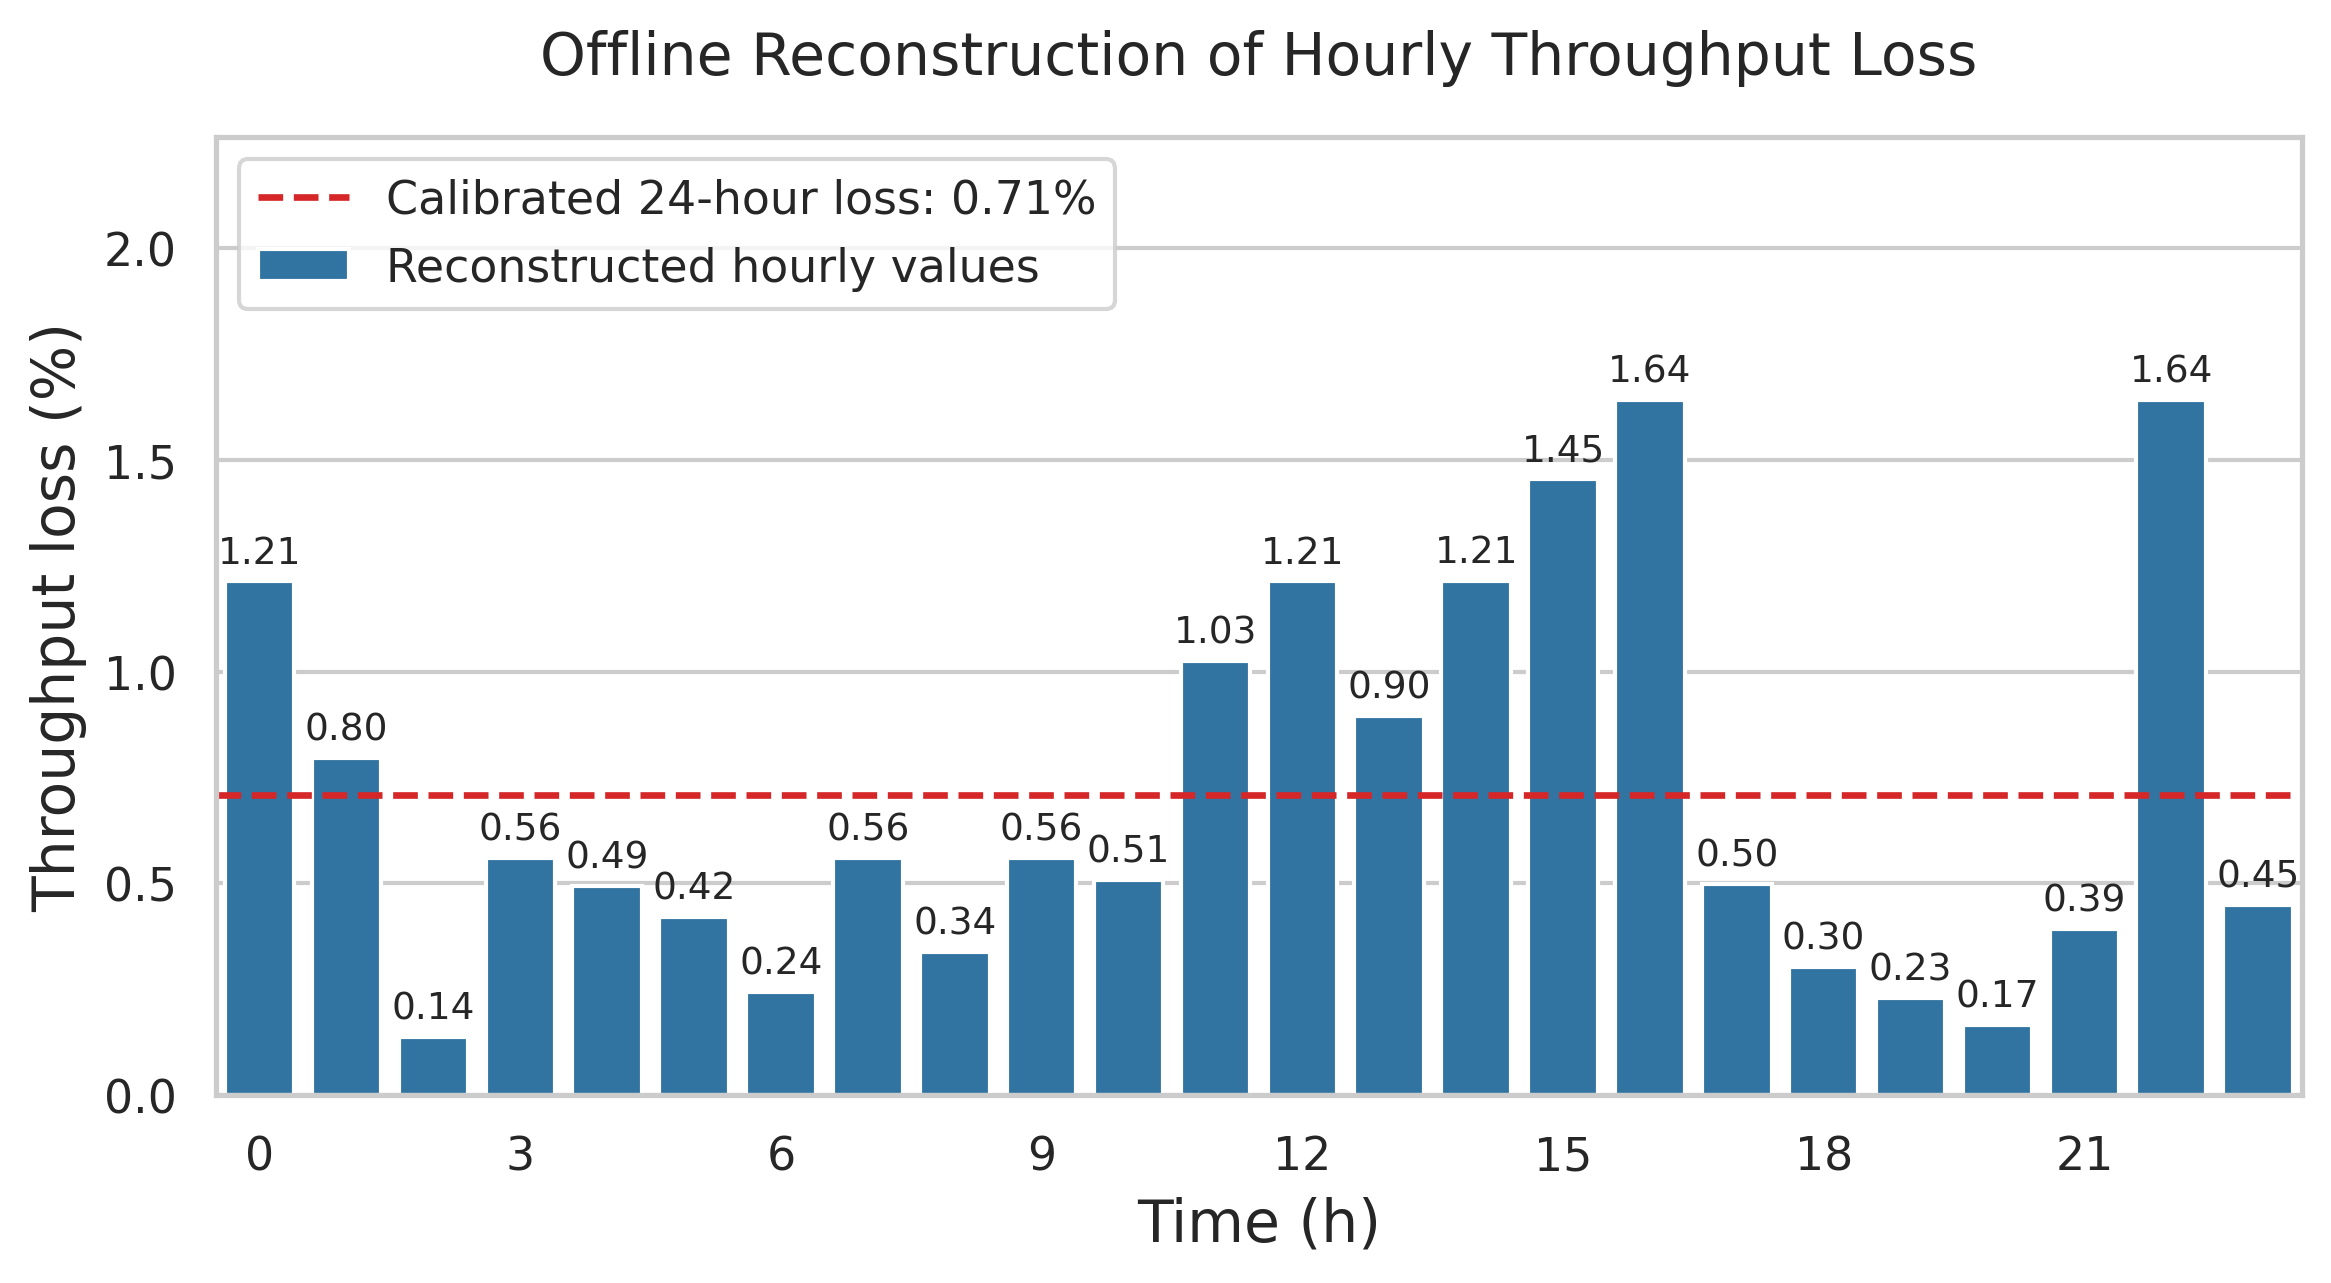

The data file committed next to this chart (first rows):
hour_start, hour_end, data_kind, trace_mean_attached_ues, synthetic_baseline_gbps, synthetic_solution_gbps, synthetic_loss_gbps, synthetic_hourly_reduction_percent, baseline_volume_weight
0, 1, synthetic_calibrated_illustration, 700, 60, 59.27, 0.7281, 1.214, 0.02494
1, 2, synthetic_calibrated_illustration, 587.4, 49, 48.61, 0.3901, 0.7961, 0.02036
2, 3, synthetic_calibrated_illustration, 474.2, 37.99, 37.94, 0.05202, 0.1369, 0.01579
3, 4, synthetic_calibrated_illustration, 386.6, 29.25, 29.09, 0.1636, 0.5592, 0.01216
4, 5, synthetic_calibrated_illustration, 345.6, 27.77, 27.64, 0.1369, 0.4928, 0.01154
5, 6, synthetic_calibrated_illustration, 331.9, 26.3, 26.19, 0.1102, 0.419, 0.01093
6, 7, synthetic_calibrated_illustration, 313.1, 23.35, 23.29, 0.05679, 0.2433, 0.009703
7, 8, synthetic_calibrated_illustration, 303.7, 21, 20.88, 0.1177, 0.5605, 0.008728
8, 9, synthetic_calibrated_illustration, 315.9, 24.82, 24.74, 0.08349, 0.3364, 0.01032
9, 10, synthetic_calibrated_illustration, 447.9, 29.25, 29.09, 0.1636, 0.5592, 0.01216
10, 11, synthetic_calibrated_illustration, 557.3, 43.5, 43.27, 0.221, 0.5082, 0.01808
11, 12, synthetic_calibrated_illustration, 631.8, 54.5, 53.94, 0.5591, 1.026, 0.02265
12, 13, synthetic_calibrated_illustration, 699.8, 60, 59.27, 0.7281, 1.214, 0.02494
13, 14, synthetic_calibrated_illustration, 734.1, 105.2, 104.2, 0.9416, 0.8953, 0.04371
14, 15, synthetic_calibrated_illustration, 990.3, 122.6, 121.1, 1.489, 1.215, 0.05096
15, 16, synthetic_calibrated_illustration, 1161, 140.1, 138, 2.037, 1.454, 0.05821
16, 17, synthetic_calibrated_illustration, 1917, 157.5, 154.9, 2.585, 1.641, 0.06546
17, 18, synthetic_calibrated_illustration, 2971, 189.5, 188.5, 0.9436, 0.498, 0.07876
18, 19, synthetic_calibrated_illustration, 5893, 229.7, 229, 0.6954, 0.3027, 0.09549
19, 20, synthetic_calibrated_illustration, 6169, 249.9, 249.3, 0.5713, 0.2287, 0.1039
20, 21, synthetic_calibrated_illustration, 7077, 270, 269.6, 0.4473, 0.1657, 0.1122
21, 22, synthetic_calibrated_illustration, 5769, 209.6, 208.8, 0.8195, 0.391, 0.08712
22, 23, synthetic_calibrated_illustration, 1858, 157.5, 154.9, 2.585, 1.641, 0.06546
23, 24, synthetic_calibrated_illustration, 722.8, 87.72, 87.33, 0.3939, 0.449, 0.03646
